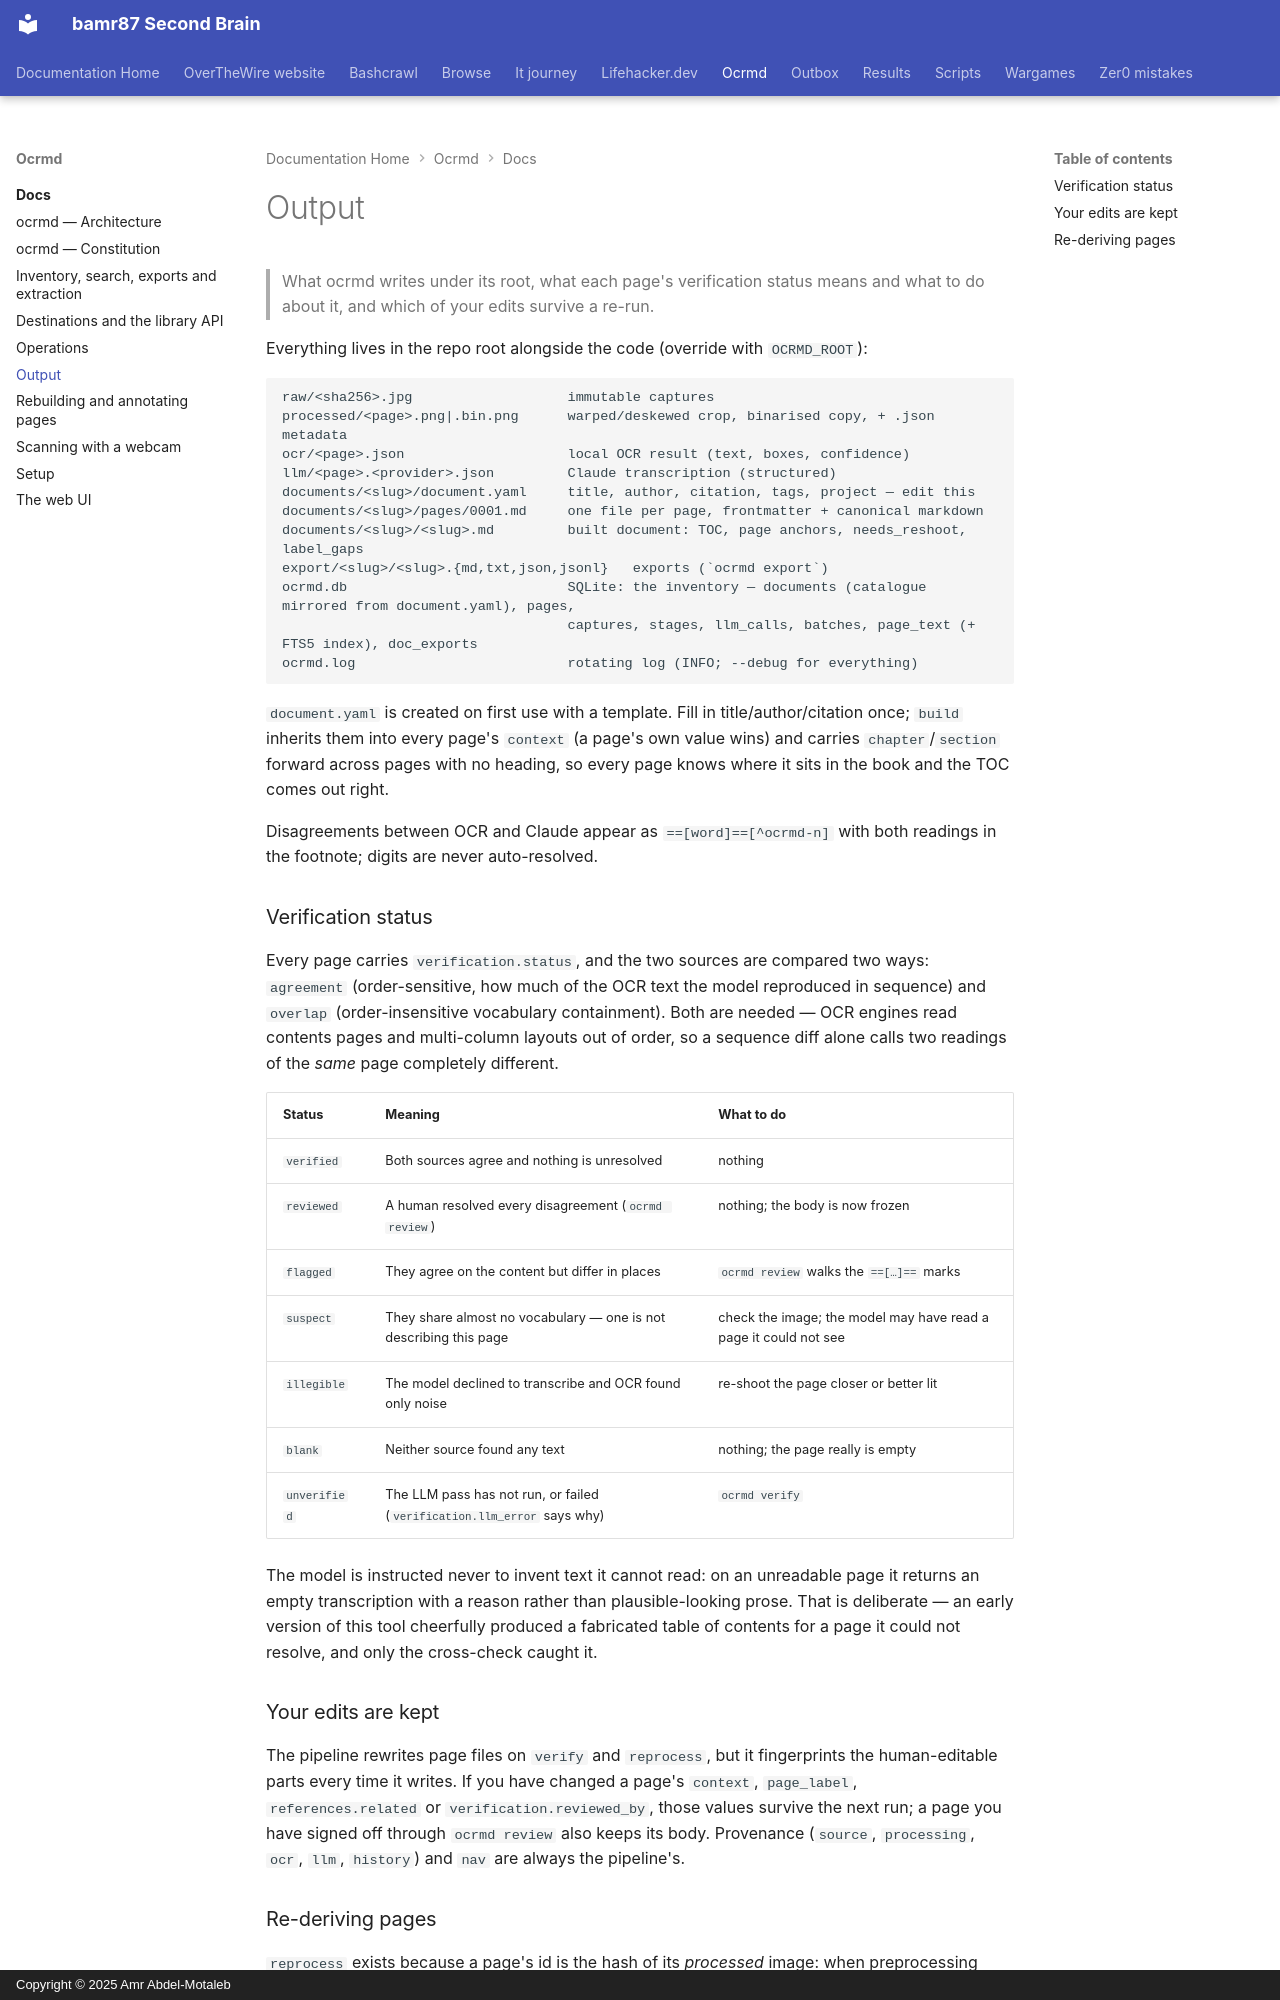

repository: bamr87/README · page: ocrmd/docs/output/index.html · generator: mkdocs · copyright: Copyright © 2025 Amr Abdel-Motaleb

---
source_file: docs/output.md
source_repo: bamr87/ocrmd
source_url: https://github.com/bamr87/ocrmd/blob/main/docs/output.md
title: Output
---
# Output

> What ocrmd writes under its root, what each page's verification status means and what to do about it, and which of your edits survive a re-run.

Everything lives in the repo root alongside the code (override with `OCRMD_ROOT`):

```
raw/<sha256>.jpg                   immutable captures
processed/<page>.png|.bin.png      warped/deskewed crop, binarised copy, + .json metadata
ocr/<page>.json                    local OCR result (text, boxes, confidence)
llm/<page>.<provider>.json         Claude transcription (structured)
documents/<slug>/document.yaml     title, author, citation, tags, project — edit this
documents/<slug>/pages/0001.md     one file per page, frontmatter + canonical markdown
documents/<slug>/<slug>.md         built document: TOC, page anchors, needs_reshoot, label_gaps
export/<slug>/<slug>.{md,txt,json,jsonl}   exports (`ocrmd export`)
ocrmd.db                           SQLite: the inventory — documents (catalogue mirrored from document.yaml), pages,
                                   captures, stages, llm_calls, batches, page_text (+ FTS5 index), doc_exports
ocrmd.log                          rotating log (INFO; --debug for everything)
```

`document.yaml` is created on first use with a template. Fill in title/author/citation once; `build` inherits them into every page's `context` (a page's own value wins) and carries `chapter`/`section` forward across pages with no heading, so every page knows where it sits in the book and the TOC comes out right.

Disagreements between OCR and Claude appear as `==[word]==[^ocrmd-n]` with both readings in the footnote; digits are never auto-resolved.

### Verification status

Every page carries `verification.status`, and the two sources are compared two ways: `agreement` (order-sensitive, how much of the OCR text the model reproduced in sequence) and `overlap` (order-insensitive vocabulary containment). Both are needed — OCR engines read contents pages and multi-column layouts out of order, so a sequence diff alone calls two readings of the *same* page completely different.

| Status | Meaning | What to do |
|---|---|---|
| `verified` | Both sources agree and nothing is unresolved | nothing |
| `reviewed` | A human resolved every disagreement (`ocrmd review`) | nothing; the body is now frozen |
| `flagged` | They agree on the content but differ in places | `ocrmd review` walks the `==[…]==` marks |
| `suspect` | They share almost no vocabulary — one is not describing this page | check the image; the model may have read a page it could not see |
| `illegible` | The model declined to transcribe and OCR found only noise | re-shoot the page closer or better lit |
| `blank` | Neither source found any text | nothing; the page really is empty |
| `unverified` | The LLM pass has not run, or failed (`verification.llm_error` says why) | `ocrmd verify` |

The model is instructed never to invent text it cannot read: on an unreadable page it returns an empty transcription with a reason rather than plausible-looking prose. That is deliberate — an early version of this tool cheerfully produced a fabricated table of contents for a page it could not resolve, and only the cross-check caught it.

### Your edits are kept

The pipeline rewrites page files on `verify` and `reprocess`, but it fingerprints the human-editable parts every time it writes. If you have changed a page's `context`, `page_label`, `references.related` or `verification.reviewed_by`, those values survive the next run; a page you have signed off through `ocrmd review` also keeps its body. Provenance (`source`, `processing`, `ocr`, `llm`, `history`) and `nav` are always the pipeline's.
